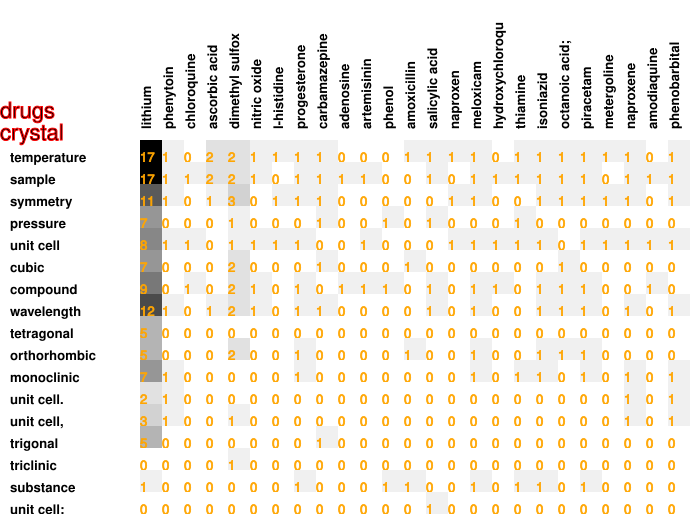

The file beside this chart, header and first rows:
17, 1, 0, 2, 2, 1, 1, 1, 1, 0, 0, 0, 1, 1, 1, 1, 0, 1, 1, 1, 1, 1, 1, 0
17, 1, 1, 2, 2, 1, 0, 1, 1, 1, 1, 0, 0, 1, 0, 1, 1, 1, 1, 1, 1, 0, 1, 1
11, 1, 0, 1, 3, 0, 1, 1, 1, 0, 0, 0, 0, 0, 1, 1, 0, 0, 1, 1, 1, 1, 1, 0
7, 0, 0, 0, 1, 0, 0, 0, 1, 0, 0, 1, 0, 1, 0, 0, 0, 1, 0, 0, 0, 0, 0, 0
8, 1, 1, 0, 1, 1, 1, 1, 0, 0, 1, 0, 0, 0, 1, 1, 1, 1, 1, 0, 1, 1, 1, 1
7, 0, 0, 0, 2, 0, 0, 0, 1, 0, 0, 0, 1, 0, 0, 0, 0, 0, 0, 1, 0, 0, 0, 0
9, 0, 1, 0, 2, 1, 0, 1, 0, 1, 1, 1, 0, 1, 0, 1, 1, 0, 1, 1, 1, 0, 0, 1
12, 1, 0, 1, 2, 1, 0, 1, 1, 0, 0, 0, 0, 1, 0, 1, 0, 0, 1, 1, 1, 0, 1, 0
5, 0, 0, 0, 0, 0, 0, 0, 0, 0, 0, 0, 0, 0, 0, 0, 0, 0, 0, 0, 0, 0, 0, 0
5, 0, 0, 0, 2, 0, 0, 1, 0, 0, 0, 0, 1, 0, 0, 1, 0, 0, 1, 1, 1, 0, 0, 0
7, 1, 0, 0, 0, 0, 0, 1, 0, 0, 0, 0, 0, 0, 0, 1, 0, 1, 1, 0, 1, 0, 1, 0
2, 1, 0, 0, 0, 0, 0, 0, 0, 0, 0, 0, 0, 0, 0, 0, 0, 0, 0, 0, 0, 0, 1, 0
3, 1, 0, 0, 1, 0, 0, 0, 0, 0, 0, 0, 0, 0, 0, 0, 0, 0, 0, 0, 0, 0, 1, 0
5, 0, 0, 0, 0, 0, 0, 0, 1, 0, 0, 0, 0, 0, 0, 0, 0, 0, 0, 0, 0, 0, 0, 0
0, 0, 0, 0, 1, 0, 0, 0, 0, 0, 0, 0, 0, 0, 0, 0, 0, 0, 0, 0, 0, 0, 0, 0
1, 0, 0, 0, 0, 0, 0, 1, 0, 0, 0, 1, 1, 0, 0, 1, 0, 1, 1, 0, 1, 0, 0, 0
0, 0, 0, 0, 0, 0, 0, 0, 0, 0, 0, 0, 0, 1, 0, 0, 0, 0, 0, 0, 0, 0, 0, 0
0, 0, 0, 0, 0, 0, 0, 0, 0, 0, 0, 0, 0, 0, 0, 0, 0, 0, 0, 0, 0, 0, 0, 0
